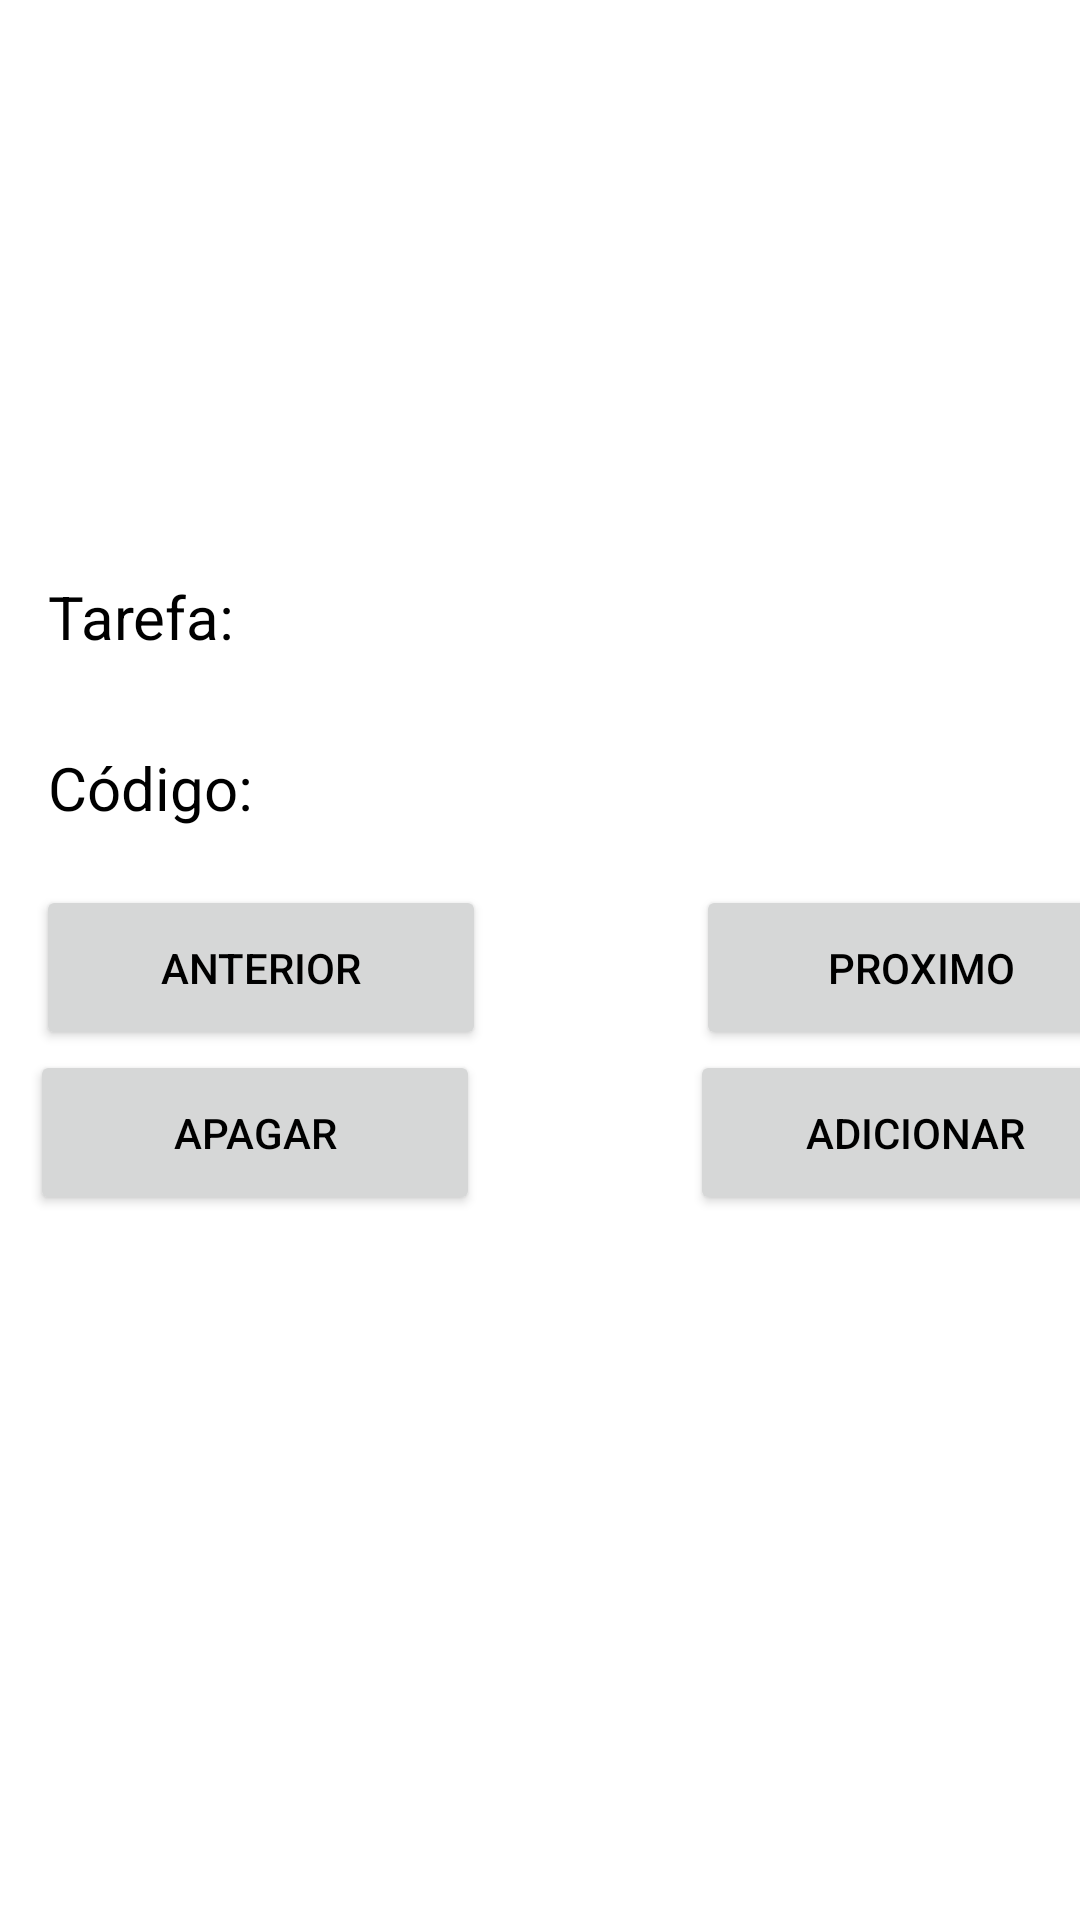

This screen was rendered from an Android layout file. Write that file and the resources it references.
<!-- AndroidManifest.xml: application theme Theme.AgendaDeTarefas -->
<!-- res/layout/activity_main.xml -->
<?xml version="1.0" encoding="utf-8"?>
<androidx.constraintlayout.widget.ConstraintLayout xmlns:android="http://schemas.android.com/apk/res/android"
    xmlns:app="http://schemas.android.com/apk/res-auto"
    xmlns:tools="http://schemas.android.com/tools"
    android:layout_width="match_parent"
    android:layout_height="match_parent"
    android:onClick="abrirTelaCadastro"
    style="@style/CORFUNDO"
    tools:context=".MainActivity">

    <ImageView
        android:id="@+id/imageView5"
        android:layout_width="166dp"
        android:layout_height="152dp"
        app:layout_constraintEnd_toEndOf="parent"
        app:layout_constraintHorizontal_bias="0.497"
        app:layout_constraintStart_toStartOf="parent"
        app:srcCompat="@drawable/img"
        tools:layout_editor_absoluteY="27dp" />

    <LinearLayout
        android:id="@+id/linearLayout"
        android:layout_width="0dp"
        android:layout_height="wrap_content"
        android:orientation="horizontal"
        app:layout_constraintEnd_toEndOf="parent"
        app:layout_constraintStart_toStartOf="parent"
        app:layout_constraintTop_toBottomOf="@+id/linearLayout3">

        <Button
            android:id="@+id/btnApagar"
            style="@style/CORTEXTOS"
            android:layout_width="150dp"
            android:layout_height="55dp"
            android:layout_marginLeft="10dp"
            android:onClick="abrirTelaApagar"
            android:text="Apagar" />

        <Button
            android:id="@+id/btnProxima"
            style="@style/CORTEXTOS"
            android:layout_width="150dp"
            android:layout_height="55dp"
            android:layout_marginLeft="70dp"
            android:onClick="abrirTelaCadastro"
            android:text="Adicionar" />
    </LinearLayout>

    <LinearLayout
        android:id="@+id/linearLayout2"
        android:layout_width="0dp"
        android:layout_height="40dp"
        android:layout_marginTop="30dp"
        android:orientation="horizontal"
        app:layout_constraintEnd_toEndOf="parent"
        app:layout_constraintHorizontal_bias="1.0"
        app:layout_constraintStart_toStartOf="parent"
        app:layout_constraintTop_toBottomOf="@+id/imageView5">

        <TextView
            android:id="@+id/textView"
            style="@style/CORTEXTOS"
            android:layout_width="wrap_content"
            android:layout_height="wrap_content"
            android:layout_marginStart="16dp"
            android:layout_marginLeft="16dp"
            android:layout_marginTop="10dp"
            android:text="Tarefa: "
            android:textSize="20dp"
            app:layout_constraintStart_toStartOf="parent" />

        <TextView
            android:id="@+id/textVisualizarTarefa"
            style="@style/CORTEXTOS"
            android:layout_width="match_parent"
            android:layout_height="wrap_content"
            android:layout_marginTop="10dp"
            android:textSize="20dp" />
    </LinearLayout>

    <LinearLayout
        android:id="@+id/linearLayout4"
        android:layout_width="0dp"
        android:layout_height="43dp"
        android:layout_marginTop="17dp"
        android:layout_marginEnd="4dp"
        android:layout_marginBottom="362dp"
        android:orientation="horizontal"
        app:layout_constraintBottom_toTopOf="@+id/linearLayout3"
        app:layout_constraintEnd_toEndOf="parent"
        app:layout_constraintHorizontal_bias="0.0"
        app:layout_constraintStart_toStartOf="parent"
        app:layout_constraintTop_toBottomOf="@+id/linearLayout2"
        app:layout_constraintVertical_bias="0.027">

        <TextView
            android:id="@+id/textView3"
            style="@style/CORTEXTOS"
            android:layout_width="wrap_content"
            android:layout_height="wrap_content"
            android:layout_marginLeft="16dp"
            android:layout_marginTop="10dp"
            android:text="Código:"
            android:textSize="20dp" />

        <TextView
            android:id="@+id/textVisualizarCodigo"
            style="@style/CORTEXTOS"
            android:layout_width="match_parent"
            android:layout_height="wrap_content"
            android:layout_marginTop="10dp"
            android:textSize="20dp" />
    </LinearLayout>

    <LinearLayout
        android:id="@+id/linearLayout3"
        android:layout_width="0dp"
        android:layout_height="wrap_content"
        android:layout_marginStart="2dp"
        android:layout_marginTop="13dp"
        android:orientation="horizontal"
        app:layout_constraintEnd_toEndOf="parent"
        app:layout_constraintStart_toStartOf="parent"
        app:layout_constraintTop_toBottomOf="@+id/linearLayout4">

        <Button
            android:id="@+id/button"
            style="@style/CORTEXTOS"
            android:layout_width="150dp"
            android:layout_height="55dp"
            android:layout_marginLeft="10dp"
            android:onClick="anteriorDado"
            android:text="Anterior" />

        <Button
            android:id="@+id/button2"
            style="@style/CORTEXTOS"
            android:layout_width="150dp"
            android:layout_height="55dp"
            android:layout_marginLeft="70dp"
            android:onClick="proximoDado"
            android:text="Proximo" />
    </LinearLayout>

</androidx.constraintlayout.widget.ConstraintLayout>
<!-- resources referenced by this layout -->
<resources>
  <style name="CORFUNDO">
          <item name="android:background">@color/white</item>
      </style>
  <style name="CORTEXTOS">
          <item name="android:textColor">@color/black</item>
      </style>
  <style name="Theme.AgendaDeTarefas" parent="Theme.MaterialComponents.DayNight.DarkActionBar">
          
          <item name="colorPrimary">@color/purple_500</item>
          <item name="colorPrimaryVariant">@color/purple_700</item>
          <item name="colorOnPrimary">@color/white</item>
          
          <item name="colorSecondary">@color/teal_200</item>
          <item name="colorSecondaryVariant">@color/teal_700</item>
          <item name="colorOnSecondary">@color/white</item>
          
          <item name="android:statusBarColor" tools:targetApi="21">?attr/colorPrimaryVariant</item>
          
      </style>
  <color name="white">#FFFFFFFF</color>
  <color name="black">#FF000000</color>
  <color name="purple_500">#FF6200EE</color>
  <color name="purple_700">#FF3700B3</color>
  <color name="teal_200">#FF03DAC5</color>
  <color name="teal_700">#FF018786</color>
</resources>
